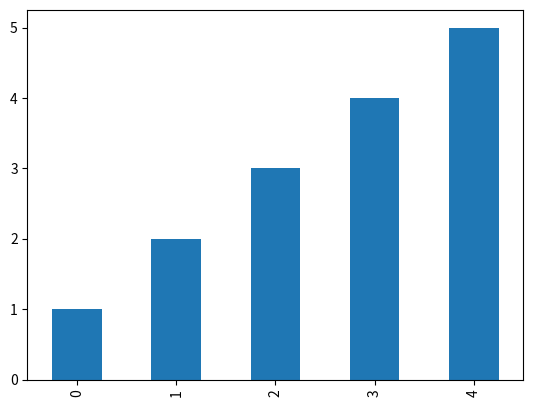

This figure's Python source:
def plot():
    try:
        import matplotlib.pyplot as plt
        import numpy as np
        import pandas as pd
    except ModuleNotFoundError:
        return

    df = pd.DataFrame(
        np.array([[1, 2], [2, 3], [3, 4], [4, 5], [5, 6]]), columns=["one", "two"]
    )

    df["one"].plot(kind="bar")

    plt.show()


plot()
